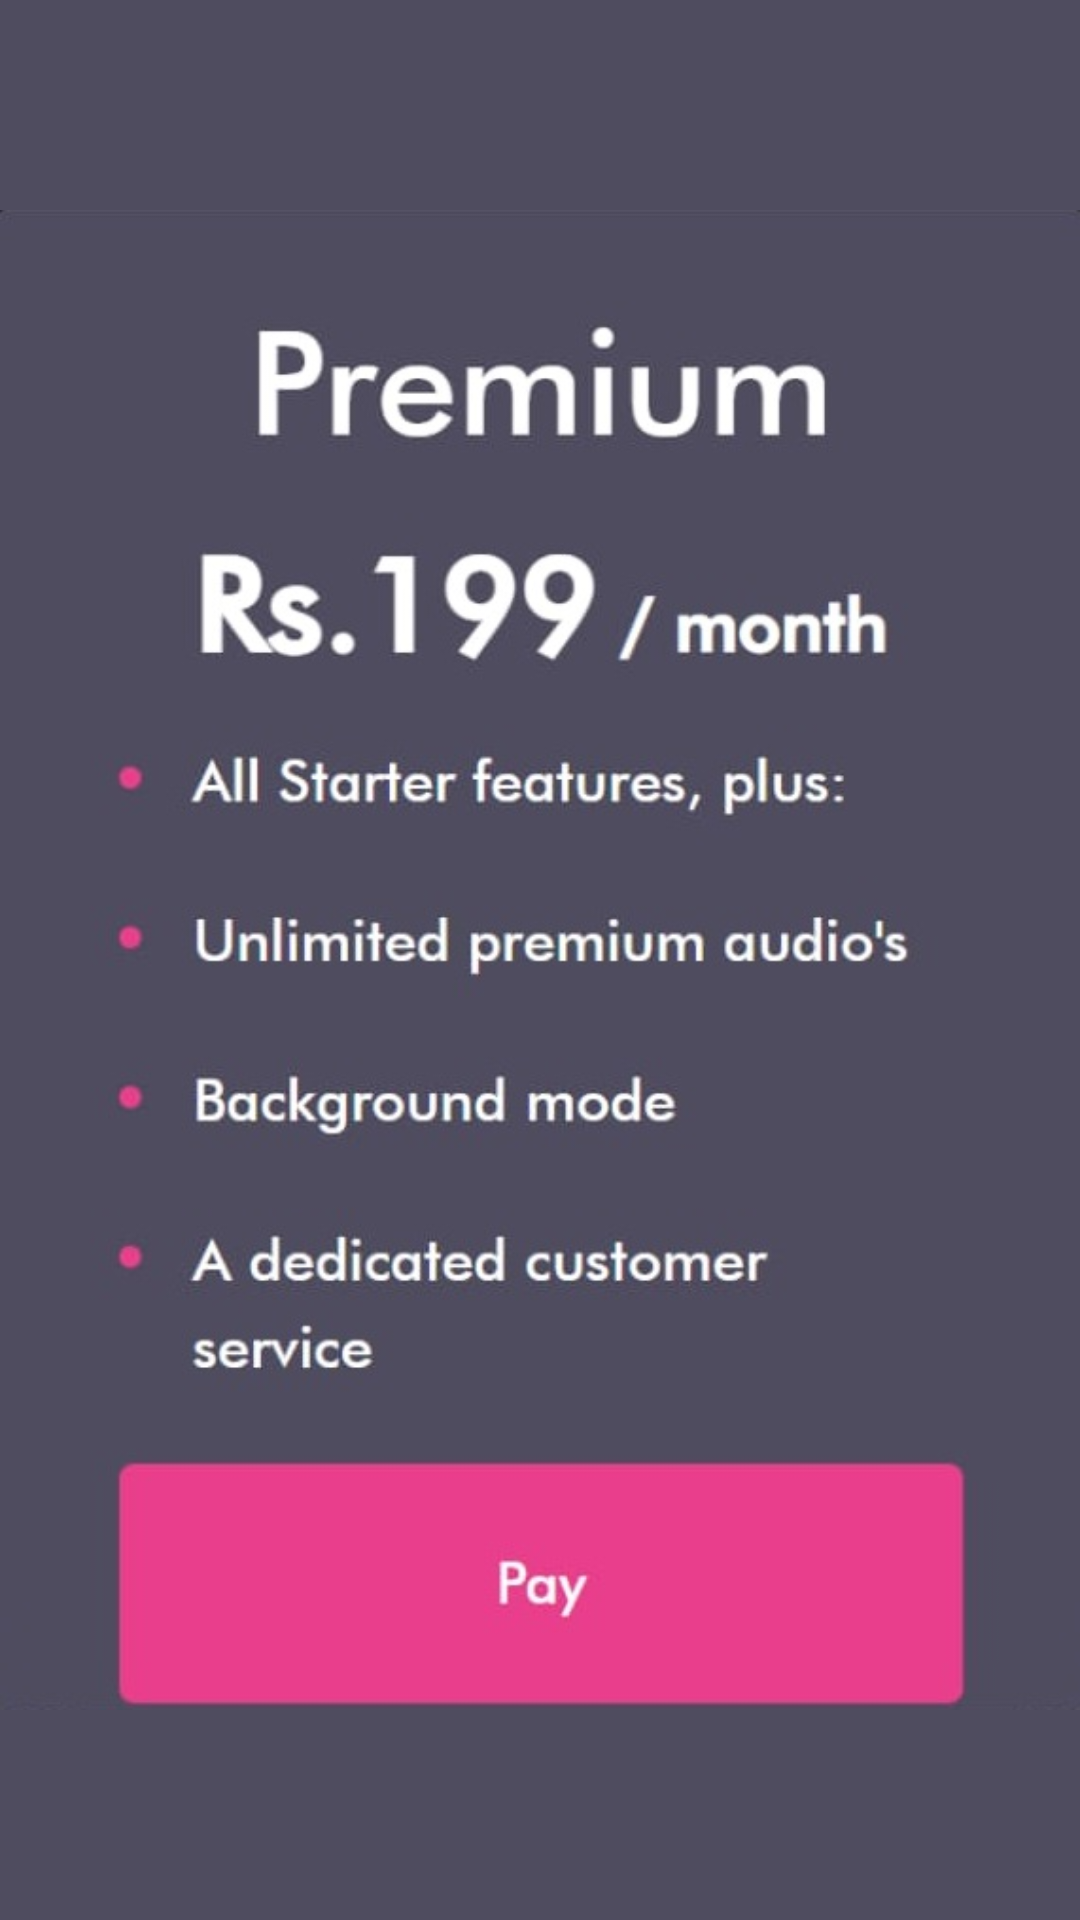

Here is an Android app screen rendered from its layout file. Give the layout XML and the strings, colors and styles it references.
<!-- AndroidManifest.xml: application theme Theme.TestMusicPlayer -->
<!-- res/layout/dialog_premium.xml -->
<?xml version="1.0" encoding="utf-8"?>
<ImageView xmlns:android="http://schemas.android.com/apk/res/android"
    android:layout_width="wrap_content"
    android:layout_height="wrap_content"
    android:id="@+id/okBtn"
    android:background="#4F4C5F"
    android:src="@drawable/premium" />
<!-- resources referenced by this layout -->
<resources>
  <!-- drawable premium: png bitmap (drawable, 169719 bytes) -->
  <style name="Theme.TestMusicPlayer" parent="Theme.MaterialComponents.DayNight.NoActionBar">
          
          <item name="colorPrimary">@color/purple_500</item>
          <item name="colorPrimaryVariant">@color/purple_700</item>
          <item name="colorOnPrimary">@color/white</item>
          
          <item name="colorSecondary">@color/teal_200</item>
          <item name="colorSecondaryVariant">@color/teal_700</item>
          <item name="colorOnSecondary">@color/black</item>
          
          <item name="android:statusBarColor" tools:targetApi="l">?attr/colorPrimaryVariant</item>
          
      </style>
  <!-- not gathered from this repository: default colours our renderer supplied (Android Studio template values) -->
  <color name="purple_500">#FF6200EE</color>
  <color name="purple_700">#FF3700B3</color>
  <color name="teal_200">#FF03DAC5</color>
  <color name="teal_700">#FF018786</color>
  <color name="black">#FF000000</color>
  <color name="white">#FFFFFFFF</color>
</resources>
